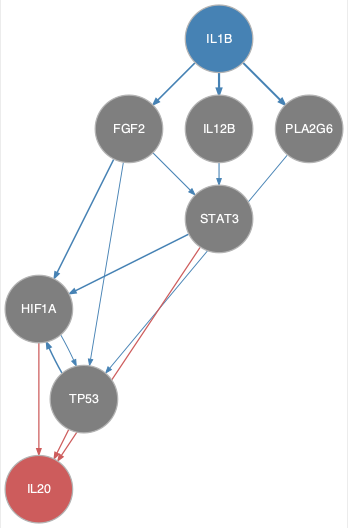

Data behind this chart, as committed beside it:
from	to
FGF2	HIF1A
FGF2	STAT3
FGF2	TP53
HIF1A	TP53
IL12B	STAT3
IL1B	FGF2
IL1B	IL12B
IL1B	PLA2G6
PLA2G6	TP53
STAT3	HIF1A
TP53	HIF1A
HIF1A	IL20
STAT3	IL20
TP53	IL20
